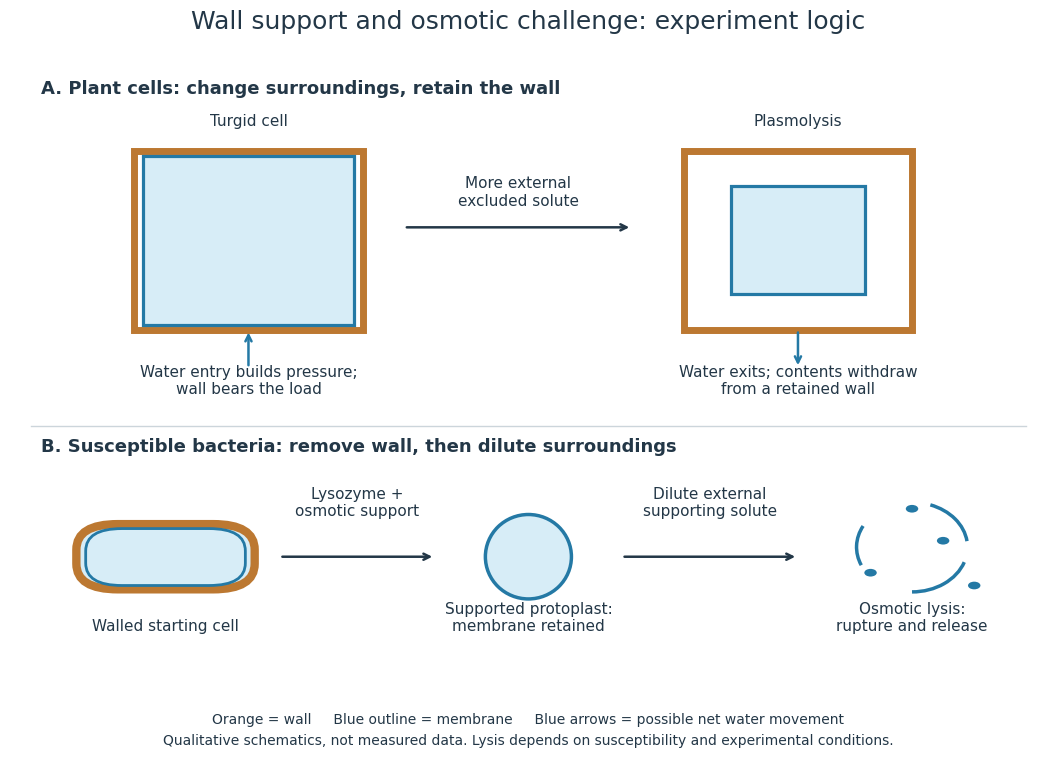

This chart was generated by the following Python code:
"""Generate cell-wall-osmotic-experiment-logic.png in CWD; Python 3.14, matplotlib 3.10.7."""
from pathlib import Path

import matplotlib.pyplot as plt
from matplotlib.patches import Arc, Circle, Ellipse, FancyBboxPatch, Rectangle


INK = "#233747"
MEMBRANE = "#2479a5"
WALL = "#bc7831"
FILL = "#d7edf7"


def arrow(ax, start, end, text=None, y=None, color=INK):
    ax.annotate("", end, start, arrowprops={"arrowstyle": "->", "lw": 1.8, "color": color})
    if text:
        ax.text((start[0] + end[0]) / 2, y if y is not None else start[1] + 0.08,
                text, ha="center", va="bottom", fontsize=11, color=color)


def plant(ax, x, y, contracted):
    ax.add_patch(Rectangle((x - 0.11, y - 0.14), 0.22, 0.28,
                          facecolor="white", edgecolor=WALL, linewidth=5))
    width, height = (0.13, 0.17) if contracted else (0.204, 0.264)
    ax.add_patch(Rectangle((x - width / 2, y - height / 2), width, height,
                          facecolor=FILL, edgecolor=MEMBRANE, linewidth=2.3))


def main():
    plt.rcParams.update({"font.size": 11, "font.family": "DejaVu Sans"})
    fig, ax = plt.subplots(figsize=(10.8, 7.8), dpi=100)
    fig.patch.set_facecolor("white")
    ax.set(xlim=(0, 1), ylim=(0, 1))
    ax.axis("off")
    fig.suptitle("Wall support and osmotic challenge: experiment logic", fontsize=18, y=0.96, color=INK)
    ax.text(0.03, 0.93, "A. Plant cells: change surroundings, retain the wall", fontsize=13,
            fontweight="bold", color=INK)
    plant(ax, 0.23, 0.70, False)
    plant(ax, 0.76, 0.70, True)
    ax.text(0.23, 0.88, "Turgid cell", ha="center", color=INK)
    ax.text(0.76, 0.88, "Plasmolysis", ha="center", color=INK)
    arrow(ax, (0.38, 0.72), (0.60, 0.72), "More external\nexcluded solute", 0.75)
    arrow(ax, (0.23, 0.50), (0.23, 0.56), color=MEMBRANE)
    arrow(ax, (0.76, 0.56), (0.76, 0.50), color=MEMBRANE)
    ax.text(0.23, 0.46, "Water entry builds pressure;\nwall bears the load", ha="center", color=INK)
    ax.text(0.76, 0.46, "Water exits; contents withdraw\nfrom a retained wall", ha="center", color=INK)
    ax.plot([0.02, 0.98], [0.41, 0.41], color="#ccd5db", lw=1)
    ax.text(0.03, 0.37, "B. Susceptible bacteria: remove wall, then dilute surroundings", fontsize=13,
            fontweight="bold", color=INK)
    ax.add_patch(FancyBboxPatch((0.07, 0.16), 0.16, 0.09,
                               boxstyle="round,pad=0.006,rounding_size=0.04",
                               facecolor=FILL, edgecolor=WALL, linewidth=6))
    ax.add_patch(FancyBboxPatch((0.079, 0.166), 0.142, 0.077,
                               boxstyle="round,pad=0.006,rounding_size=0.035",
                               facecolor=FILL, edgecolor=MEMBRANE, linewidth=2))
    ax.add_patch(Ellipse((0.50, 0.205), 0.083, 0.132, facecolor=FILL,
                         edgecolor=MEMBRANE, lw=2.5))
    for angle in (10, 145, 270):
        ax.add_patch(Arc((0.87, 0.22), 0.107, 0.14, theta1=angle, theta2=angle + 65,
                         color=MEMBRANE, lw=2.5))
    for x, y in [(0.83, 0.18), (0.90, 0.23), (0.93, 0.16), (0.87, 0.28)]:
        ax.add_patch(Circle((x, y), 0.006, facecolor=MEMBRANE, edgecolor="none"))
    arrow(ax, (0.26, 0.205), (0.41, 0.205), "Lysozyme +\nosmotic support", 0.265)
    arrow(ax, (0.59, 0.205), (0.76, 0.205), "Dilute external\nsupporting solute", 0.265)
    ax.text(0.15, 0.09, "Walled starting cell", ha="center", color=INK)
    ax.text(0.50, 0.09, "Supported protoplast:\nmembrane retained", ha="center", color=INK)
    ax.text(0.87, 0.09, "Osmotic lysis:\nrupture and release", ha="center", color=INK)
    fig.text(0.5, 0.045, "Orange = wall     Blue outline = membrane     Blue arrows = possible net water movement",
             ha="center", fontsize=10, color=INK)
    fig.text(0.5, 0.018, "Qualitative schematics, not measured data. Lysis depends on susceptibility and experimental conditions.",
             ha="center", fontsize=10, color=INK)
    fig.subplots_adjust(left=0.02, right=0.98, top=0.91, bottom=0.09)
    fig.savefig(Path.cwd() / "cell-wall-osmotic-experiment-logic.png", facecolor="white", transparent=False)
    plt.close(fig)


if __name__ == "__main__":
    main()
